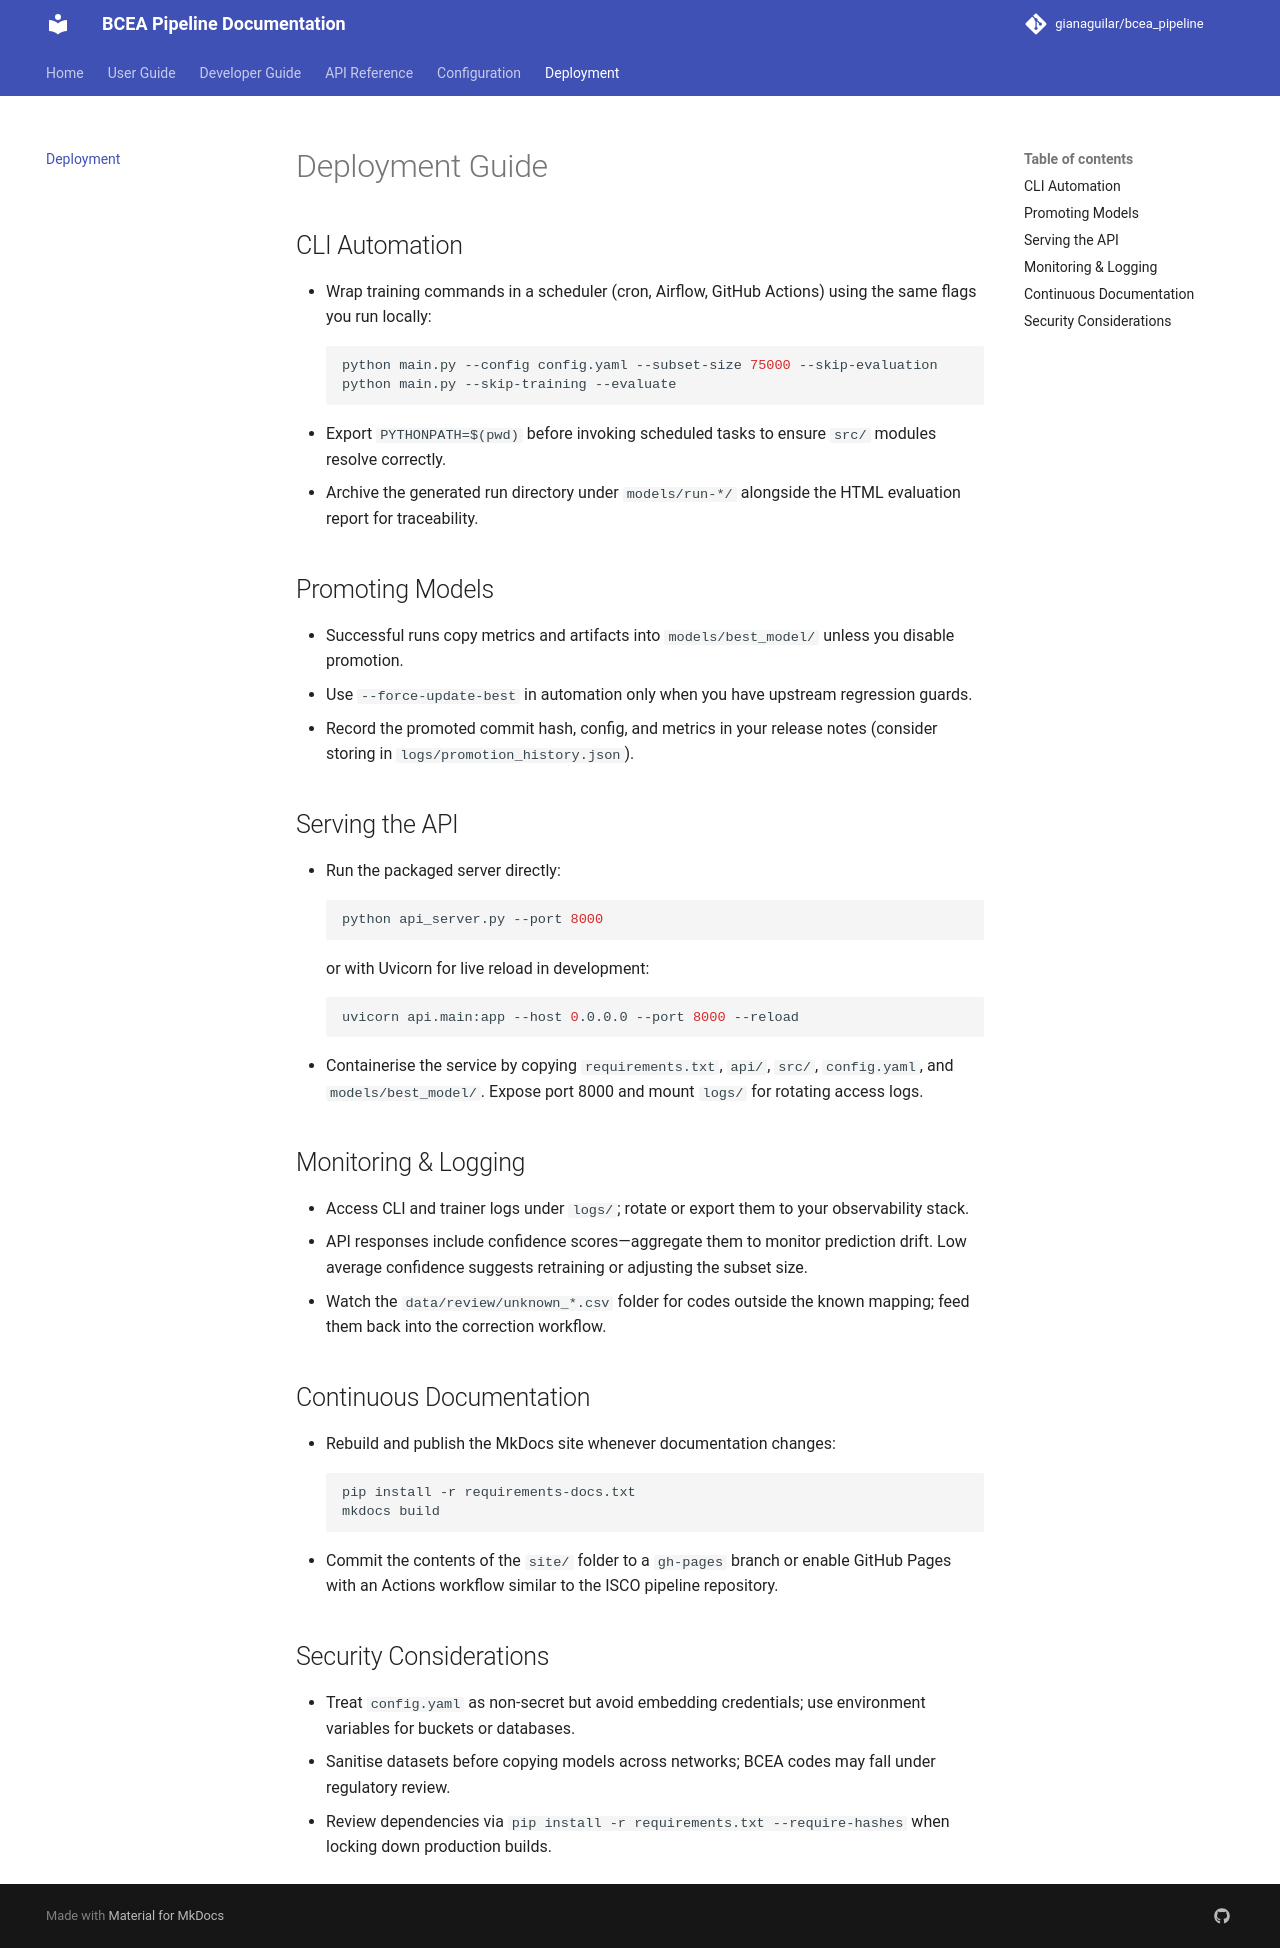

repository: Statistical-Institute-Of-Belize/bcea_pipeline · page: deployment/index.html · generator: mkdocs

# Deployment Guide

## CLI Automation
- Wrap training commands in a scheduler (cron, Airflow, GitHub Actions) using the same flags you run locally:
  ```bash
  python main.py --config config.yaml --subset-size 75000 --skip-evaluation
  python main.py --skip-training --evaluate
  ```
- Export `PYTHONPATH=$(pwd)` before invoking scheduled tasks to ensure `src/` modules resolve correctly.
- Archive the generated run directory under `models/run-*/` alongside the HTML evaluation report for traceability.

## Promoting Models
- Successful runs copy metrics and artifacts into `models/best_model/` unless you disable promotion.
- Use `--force-update-best` in automation only when you have upstream regression guards.
- Record the promoted commit hash, config, and metrics in your release notes (consider storing in `logs/promotion_history.json`).

## Serving the API
- Run the packaged server directly:
  ```bash
  python api_server.py --port 8000
  ```
  or with Uvicorn for live reload in development:
  ```bash
  uvicorn api.main:app --host 0.0.0.0 --port 8000 --reload
  ```
- Containerise the service by copying `requirements.txt`, `api/`, `src/`, `config.yaml`, and `models/best_model/`. Expose port 8000 and mount `logs/` for rotating access logs.

## Monitoring & Logging
- Access CLI and trainer logs under `logs/`; rotate or export them to your observability stack.
- API responses include confidence scores—aggregate them to monitor prediction drift. Low average confidence suggests retraining or adjusting the subset size.
- Watch the `data/review/unknown_*.csv` folder for codes outside the known mapping; feed them back into the correction workflow.

## Continuous Documentation
- Rebuild and publish the MkDocs site whenever documentation changes:
  ```bash
  pip install -r requirements-docs.txt
  mkdocs build
  ```
- Commit the contents of the `site/` folder to a `gh-pages` branch or enable GitHub Pages with an Actions workflow similar to the ISCO pipeline repository.

## Security Considerations
- Treat `config.yaml` as non-secret but avoid embedding credentials; use environment variables for buckets or databases.
- Sanitise datasets before copying models across networks; BCEA codes may fall under regulatory review.
- Review dependencies via `pip install -r requirements.txt --require-hashes` when locking down production builds.
